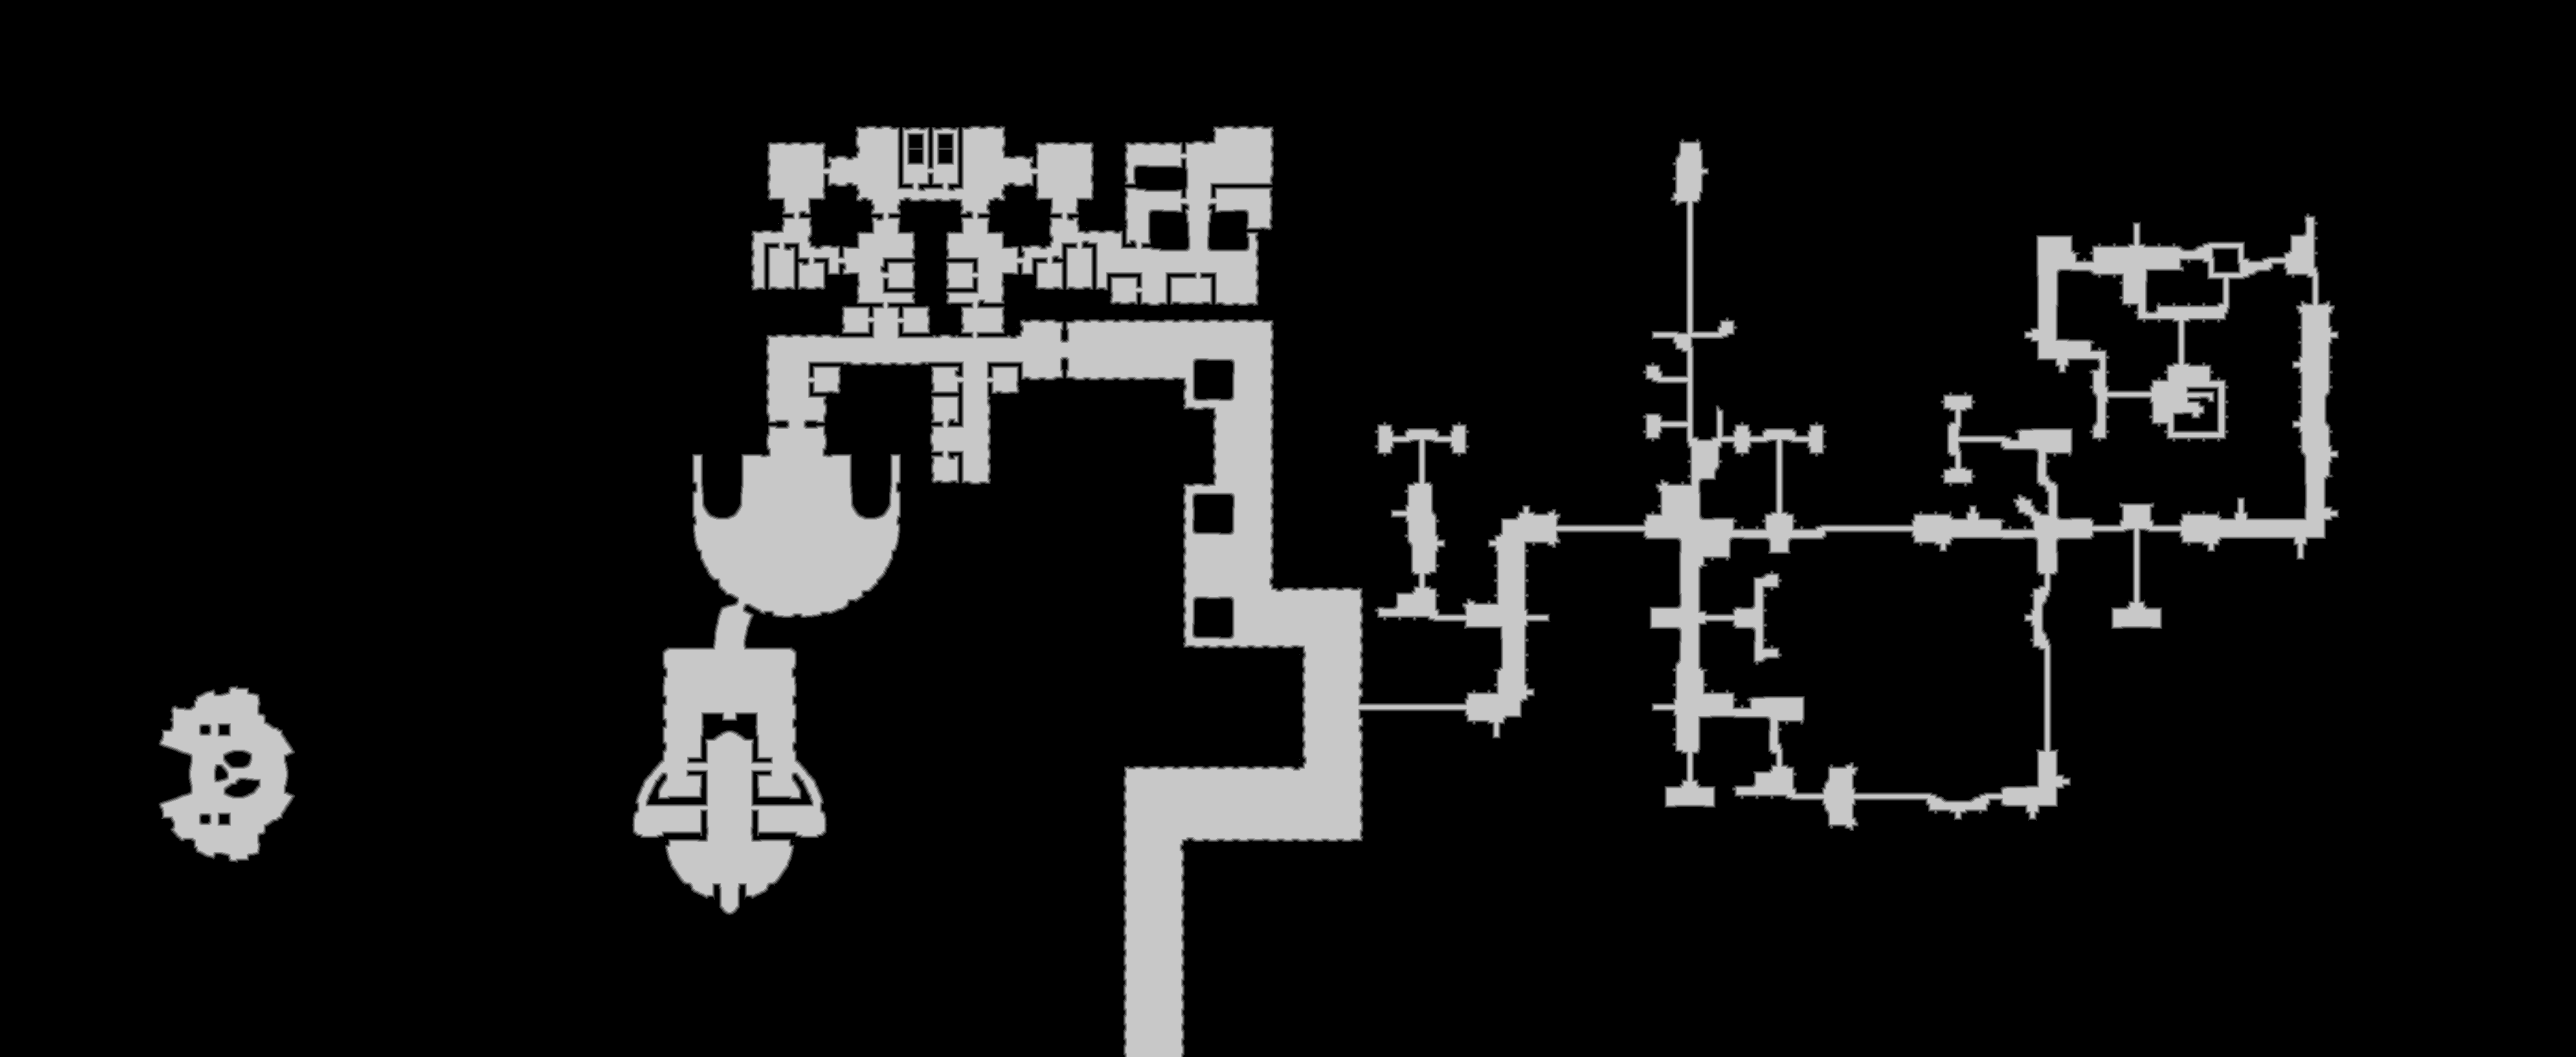

Values plotted in this chart, from the file beside it:
source	tdt_hull melee
truth	truth_32884a13c48.tsv
width	3979
height	1633
nibble	0	5689541
nibble	1	46404
nibble	2	46270
nibble	3	45822
nibble	4	44666
nibble	5	625004
